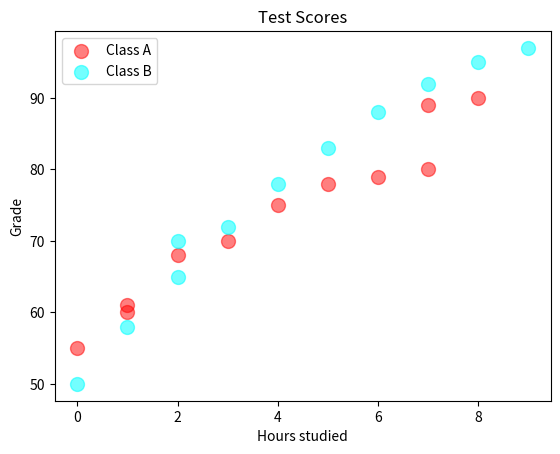

Write the Python code that produced this figure.
import matplotlib.pyplot as plt
import numpy as np

x1 = np.array([0, 1, 1, 2, 3, 4, 5, 6, 7, 7, 8])
y1 = np.array([55, 60, 61, 68, 70, 75, 78, 79, 80, 89, 90])


x2 = np.array([0, 1, 2, 2, 3, 4, 5, 6, 7, 8, 9])
y2 = np.array([50, 58, 65, 70, 72, 78, 83, 88, 92, 95, 97])

plt.scatter(x1, y1, color="red", alpha=0.5,
            s= 100, label="Class A"
            )

plt.scatter(x2, y2, color="cyan", alpha=0.55, s = 100, label="Class B")

plt.title("Test Scores")
plt.xlabel("Hours studied")
plt.ylabel("Grade")

plt.legend()

plt.show()
